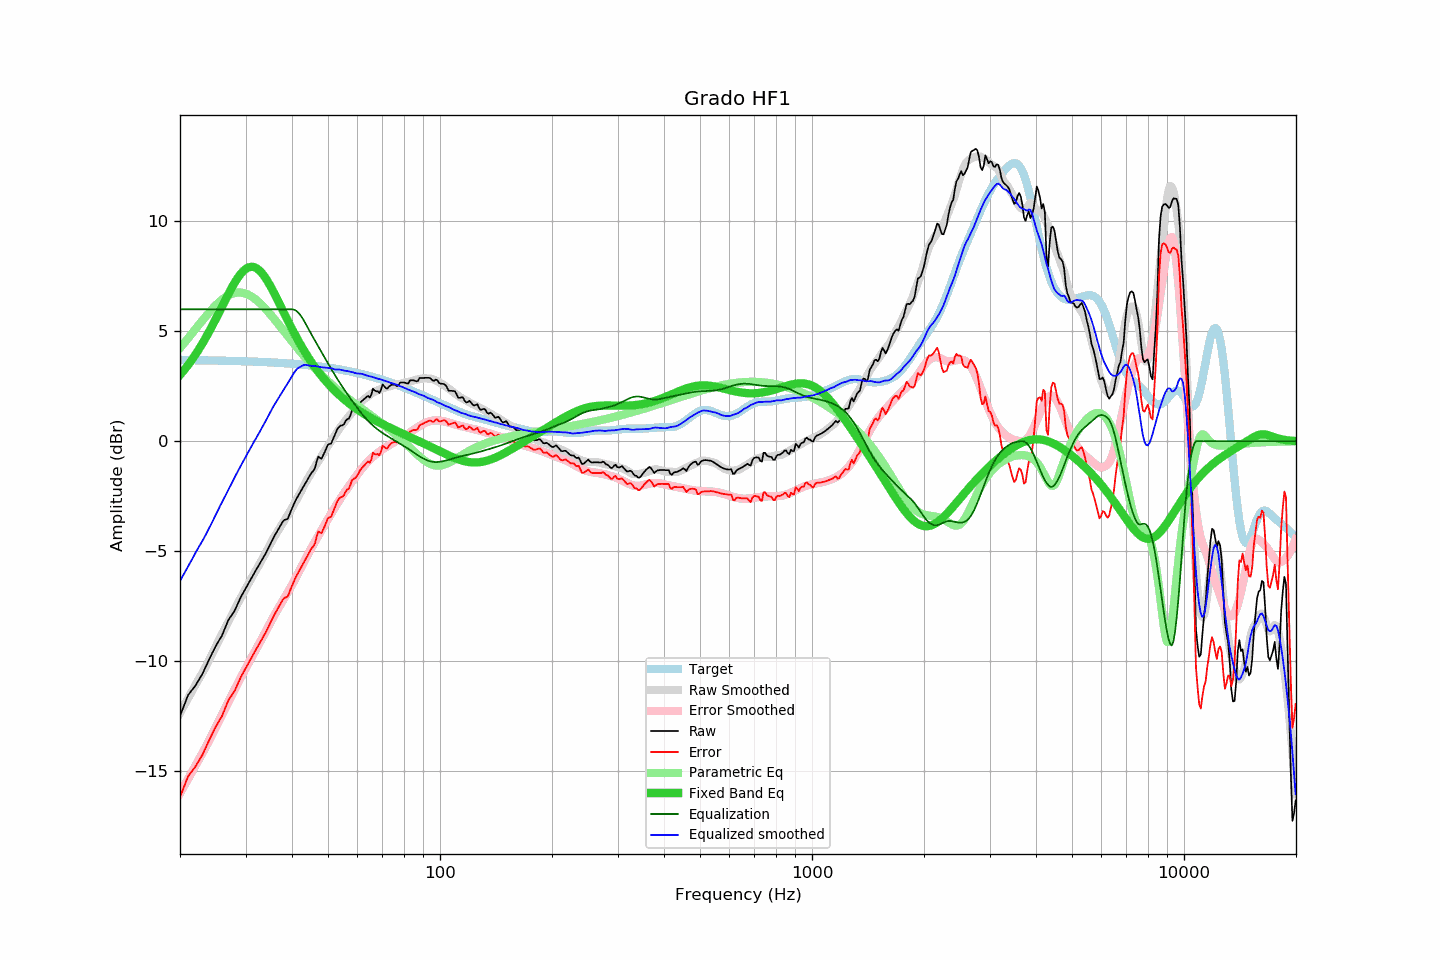

Values plotted in this chart, from the file beside it:
frequency, raw, error, smoothed, error_smoothed, equalization, parametric_eq, equalized_raw, equalized_smoothed, target
20.00, -12.50, -16.19, -12.36, -16.01, 6.00, 3.01, -6.50, -6.36, 3.69
20.20, -12.31, -16.00, -12.23, -15.89, 6.00, 3.10, -6.31, -6.23, 3.69
20.40, -12.12, -15.81, -12.10, -15.76, 6.00, 3.19, -6.12, -6.10, 3.69
20.61, -11.93, -15.62, -11.97, -15.63, 6.00, 3.28, -5.93, -5.97, 3.69
20.81, -11.74, -15.43, -11.84, -15.50, 6.00, 3.37, -5.74, -5.84, 3.69
21.02, -11.56, -15.25, -11.70, -15.37, 6.00, 3.46, -5.56, -5.70, 3.69
21.23, -11.46, -15.15, -11.57, -15.24, 6.00, 3.56, -5.46, -5.57, 3.69
21.44, -11.37, -15.05, -11.44, -15.11, 6.00, 3.66, -5.37, -5.44, 3.69
21.66, -11.27, -14.96, -11.30, -14.97, 6.00, 3.77, -5.27, -5.30, 3.69
21.87, -11.18, -14.86, -11.17, -14.84, 6.00, 3.87, -5.18, -5.17, 3.69
22.09, -11.07, -14.75, -11.04, -14.71, 6.00, 3.98, -5.07, -5.04, 3.68
22.31, -10.95, -14.63, -10.90, -14.57, 6.00, 4.10, -4.95, -4.90, 3.68
22.54, -10.82, -14.50, -10.78, -14.45, 6.00, 4.21, -4.82, -4.78, 3.68
22.76, -10.70, -14.38, -10.66, -14.32, 6.00, 4.33, -4.70, -4.66, 3.68
22.99, -10.58, -14.26, -10.53, -14.19, 6.00, 4.45, -4.58, -4.53, 3.68
23.22, -10.42, -14.10, -10.39, -14.05, 6.00, 4.58, -4.42, -4.39, 3.68
23.45, -10.26, -13.94, -10.26, -13.92, 6.00, 4.70, -4.26, -4.26, 3.68
23.69, -10.11, -13.79, -10.12, -13.78, 6.00, 4.83, -4.11, -4.12, 3.68
23.92, -9.95, -13.62, -9.97, -13.63, 6.00, 4.97, -3.95, -3.97, 3.68
24.16, -9.80, -13.47, -9.83, -13.49, 6.00, 5.10, -3.80, -3.83, 3.67
24.40, -9.65, -13.32, -9.68, -13.34, 6.00, 5.24, -3.65, -3.68, 3.67
24.65, -9.51, -13.18, -9.53, -13.19, 6.00, 5.38, -3.51, -3.53, 3.67
24.89, -9.36, -13.03, -9.38, -13.05, 6.00, 5.52, -3.36, -3.38, 3.67
25.14, -9.23, -12.89, -9.23, -12.90, 6.00, 5.66, -3.23, -3.23, 3.67
25.39, -9.10, -12.76, -9.08, -12.75, 6.00, 5.81, -3.10, -3.08, 3.67
25.65, -8.98, -12.64, -8.94, -12.60, 6.00, 5.95, -2.98, -2.94, 3.66
25.91, -8.86, -12.52, -8.79, -12.45, 6.00, 6.10, -2.86, -2.79, 3.66
26.16, -8.69, -12.35, -8.65, -12.31, 6.00, 6.25, -2.69, -2.65, 3.66
26.43, -8.51, -12.17, -8.51, -12.16, 6.00, 6.39, -2.51, -2.51, 3.66
26.69, -8.33, -11.99, -8.37, -12.02, 6.00, 6.54, -2.33, -2.37, 3.66
26.96, -8.15, -11.81, -8.23, -11.87, 6.00, 6.68, -2.15, -2.23, 3.66
27.23, -8.03, -11.68, -8.08, -11.73, 6.00, 6.82, -2.03, -2.08, 3.65
27.50, -7.93, -11.58, -7.94, -11.58, 6.00, 6.95, -1.93, -1.94, 3.65
27.77, -7.82, -11.47, -7.79, -11.44, 6.00, 7.08, -1.82, -1.79, 3.65
28.05, -7.71, -11.36, -7.65, -11.29, 6.00, 7.21, -1.71, -1.65, 3.65
28.33, -7.55, -11.19, -7.51, -11.15, 6.00, 7.33, -1.55, -1.51, 3.65
28.62, -7.38, -11.03, -7.36, -11.01, 6.00, 7.44, -1.38, -1.36, 3.64
28.90, -7.22, -10.86, -7.23, -10.87, 6.00, 7.54, -1.22, -1.23, 3.64
29.19, -7.07, -10.71, -7.09, -10.73, 6.00, 7.63, -1.07, -1.09, 3.64
29.48, -6.94, -10.58, -6.96, -10.59, 6.00, 7.72, -0.94, -0.96, 3.64
29.78, -6.81, -10.45, -6.83, -10.45, 6.00, 7.78, -0.81, -0.83, 3.64
30.08, -6.68, -10.31, -6.69, -10.32, 6.00, 7.84, -0.68, -0.69, 3.63
30.38, -6.55, -10.18, -6.55, -10.18, 6.00, 7.89, -0.55, -0.55, 3.63
30.68, -6.42, -10.05, -6.42, -10.05, 6.00, 7.92, -0.42, -0.42, 3.63
30.99, -6.29, -9.92, -6.28, -9.91, 6.00, 7.93, -0.29, -0.28, 3.63
31.30, -6.16, -9.78, -6.16, -9.78, 6.00, 7.93, -0.16, -0.16, 3.62
31.61, -6.03, -9.65, -6.03, -9.65, 6.00, 7.92, -0.03, -0.03, 3.62
31.93, -5.90, -9.52, -5.91, -9.52, 6.00, 7.89, 0.10, 0.09, 3.62
32.24, -5.77, -9.38, -5.78, -9.38, 6.00, 7.85, 0.23, 0.22, 3.61
32.57, -5.65, -9.26, -5.65, -9.25, 6.00, 7.79, 0.35, 0.35, 3.61
32.89, -5.52, -9.13, -5.52, -9.12, 6.00, 7.72, 0.48, 0.48, 3.61
33.22, -5.40, -9.00, -5.39, -8.98, 6.00, 7.64, 0.60, 0.61, 3.60
33.55, -5.27, -8.87, -5.25, -8.84, 6.00, 7.55, 0.73, 0.75, 3.60
33.89, -5.15, -8.75, -5.12, -8.70, 6.00, 7.45, 0.85, 0.88, 3.60
34.23, -5.01, -8.60, -4.98, -8.56, 6.00, 7.33, 0.99, 1.02, 3.59
34.57, -4.86, -8.45, -4.84, -8.42, 6.00, 7.21, 1.14, 1.16, 3.59
34.92, -4.71, -8.30, -4.69, -8.28, 6.00, 7.09, 1.29, 1.31, 3.59
35.27, -4.56, -8.14, -4.56, -8.14, 6.00, 6.96, 1.44, 1.44, 3.58
35.62, -4.42, -8.00, -4.43, -8.01, 6.00, 6.82, 1.58, 1.57, 3.58
35.97, -4.28, -7.85, -4.31, -7.88, 6.00, 6.68, 1.72, 1.69, 3.57
... 635 more rows
